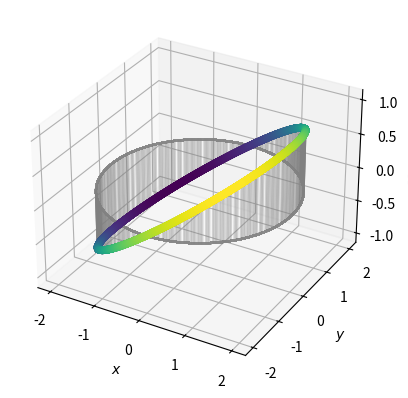

Source code (Python):
"""Particle On A Ring"""
import matplotlib.pyplot as plt
import numpy as np

# parameters
r = 2
ml = -1

# equations
phi = np.linspace(0,360,10000)
#psi = (1/np.sqrt(360))*np.exp(1j*ml*phi)
psi = np.cos(ml*phi) # real (cosine) parts of the wavefunction

# plotting
fig, ax = plt.subplots(subplot_kw=dict(projection="3d"))
x = r*np.cos(phi)
y = r*np.sin(phi)
lines = np.linspace(0,360,360)
for line in lines:
    ax.plot([r*np.cos(line),r*np.cos(line)],[r*np.sin(line),r*np.sin(line)],[0,np.cos(ml*line)],alpha=0.3,color='grey')
ax.scatter(x,y,psi,c=x-y)
ax.plot(x,y,np.zeros(10000),alpha=0.9,color='grey')
ax.set_xlabel('$x$')
ax.set_ylabel('$y$')
ax.set_zlabel('$\cos m_l\phi$')

plt.show()
